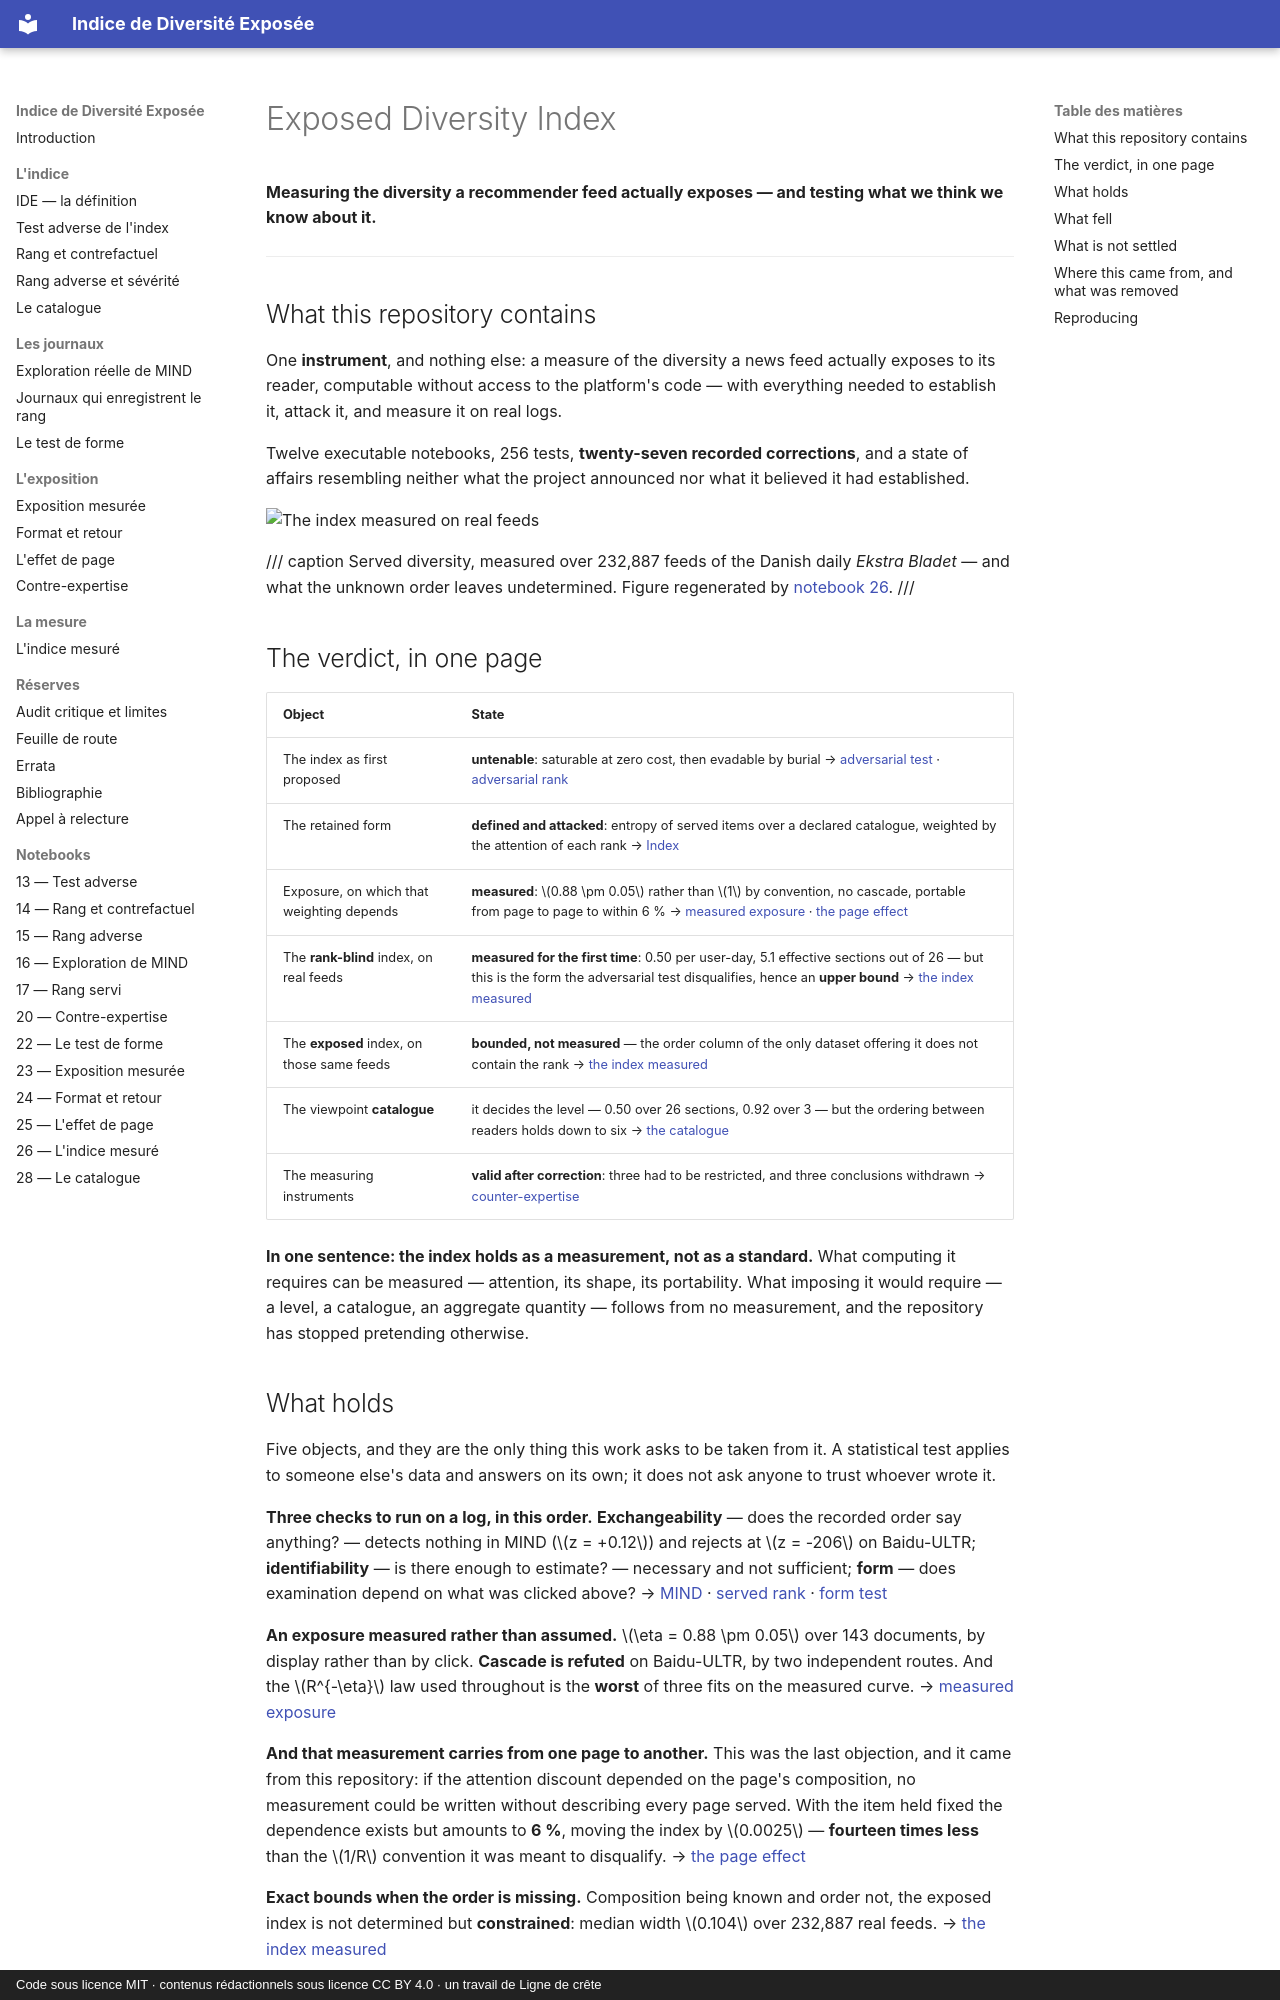

repository: s-geffroy/Indice-Diversite-Exposee · page: index.en/index.html · generator: mkdocs · copyright: Code sous licence MIT · contenus rédactionnels sous licence CC BY 4.0 · un travail de Ligne de crête

# Exposed Diversity Index

**Measuring the diversity a recommender feed actually exposes — and testing what we think we know
about it.**

---

## What this repository contains

One **instrument**, and nothing else: a measure of the diversity a news feed actually exposes to
its reader, computable without access to the platform's code — with everything needed to
establish it, attack it, and measure it on real logs.

Twelve executable notebooks, 256 tests, **twenty-seven recorded corrections**, and a state of
affairs resembling neither what the project announced nor what it believed it had established.

![The index measured on real feeds](figures/fig26_indice_mesure.png)

/// caption
Served diversity, measured over 232,887 feeds of the Danish daily *Ekstra Bladet* — and what the
unknown order leaves undetermined. Figure regenerated by
[notebook 26](notebooks/26_indice_mesure.md).
///

## The verdict, in one page

| Object | State |
|---|---|
| The index as first proposed | **untenable**: saturable at zero cost, then evadable by burial → [adversarial test](gaming.en.md) · [adversarial rank](rang-adverse.en.md) |
| The retained form | **defined and attacked**: entropy of served items over a declared catalogue, weighted by the attention of each rank → [Index](ide.en.md) |
| Exposure, on which that weighting depends | **measured**: $0.88 \pm 0.05$ rather than $1$ by convention, no cascade, portable from page to page to within 6 % → [measured exposure](exposition-mesuree.en.md) · [the page effect](effet-de-page.en.md) |
| The **rank-blind** index, on real feeds | **measured for the first time**: 0.50 per user-day, 5.1 effective sections out of 26 — but this is the form the adversarial test disqualifies, hence an **upper bound** → [the index measured](indice-mesure.en.md) |
| The **exposed** index, on those same feeds | **bounded, not measured** — the order column of the only dataset offering it does not contain the rank → [the index measured](indice-mesure.en.md) |
| The viewpoint **catalogue** | it decides the level — 0.50 over 26 sections, 0.92 over 3 — but the ordering between readers holds down to six → [the catalogue](catalogue.en.md) |
| The measuring instruments | **valid after correction**: three had to be restricted, and three conclusions withdrawn → [counter-expertise](contre-expertise.en.md) |

**In one sentence: the index holds as a measurement, not as a standard.** What computing it
requires can be measured — attention, its shape, its portability. What imposing it would require —
a level, a catalogue, an aggregate quantity — follows from no measurement, and the repository has
stopped pretending otherwise.
